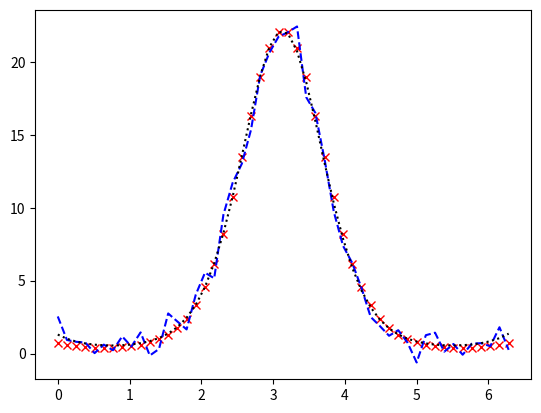

Generate this figure with matplotlib:
#!/usr/bin/env/ python
# -*- coding:utf-8 -*-
# Created by: Vanish
# Created on: 2019/5/22

import numpy as np
import matplotlib.pyplot as plt
from scipy import optimize

# 二 最小二乘优化进行拟合 scipy.optimize
def my_f(x,a,b,w,t):
    return a*np.exp(-b*np.sin(w*x+t))
x = np.linspace(0,2*np.pi)
actual_parameters = [3,2,1.25,np.pi/4]
y = my_f(x,*actual_parameters)
y_noise = y + 0.8*np.random.randn(len(y))

# 1 定义误差函数
def err_f(p,x,y):
    return y-my_f(x,*p)
## 相当于已知输入 x（准确），输出y_noise(不准确),作用函数f,参数缺失，求得最合适的参数
c, rv = optimize.leastsq(err_f,[1,1,1,1],args=(x,y_noise))
print(c, rv)# rv 为1~4中的某个值， c为得到的参数
# 2 不定义误差函数直接拟合
p_est, err_est = optimize.curve_fit(my_f,x,y_noise)
print(p_est, err_est)# p_est为估计的参数 err_est为估计的参数的四个协方差矩阵

plt.plot(x,y,'rx',
         x,y_noise,'b--',
         x,my_f(x,c[0],c[1],c[2],c[3]),'k:')
plt.show()